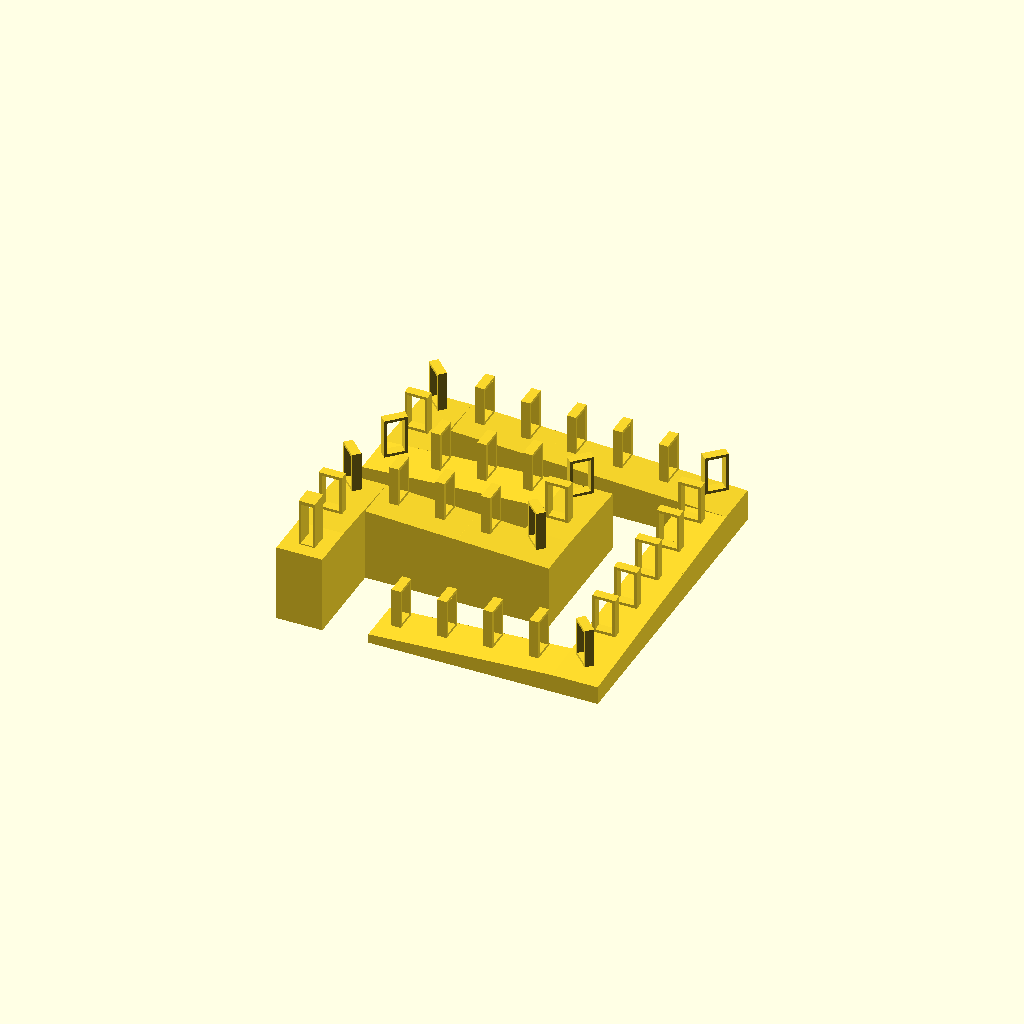
Cell 1: rendered with the file's own defaults.
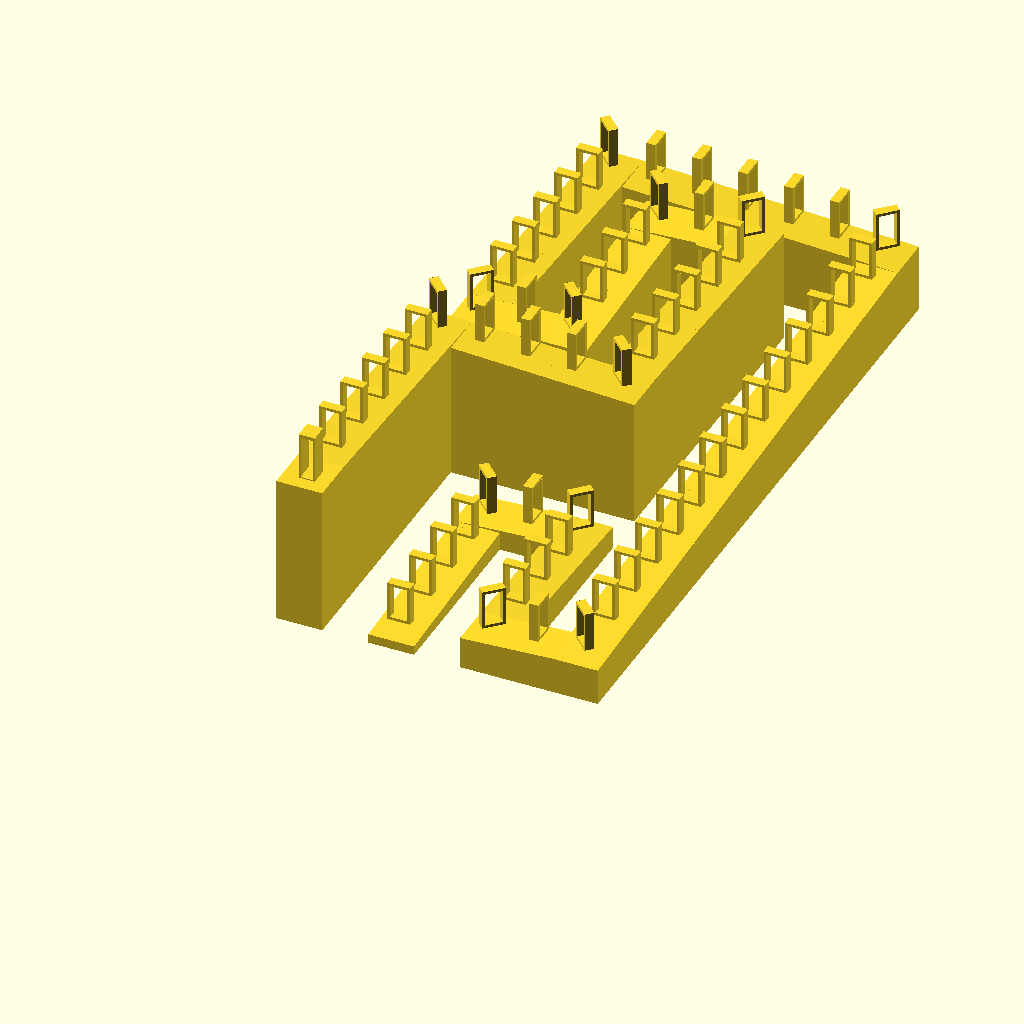
Cell 2: the same model with rows = 4.
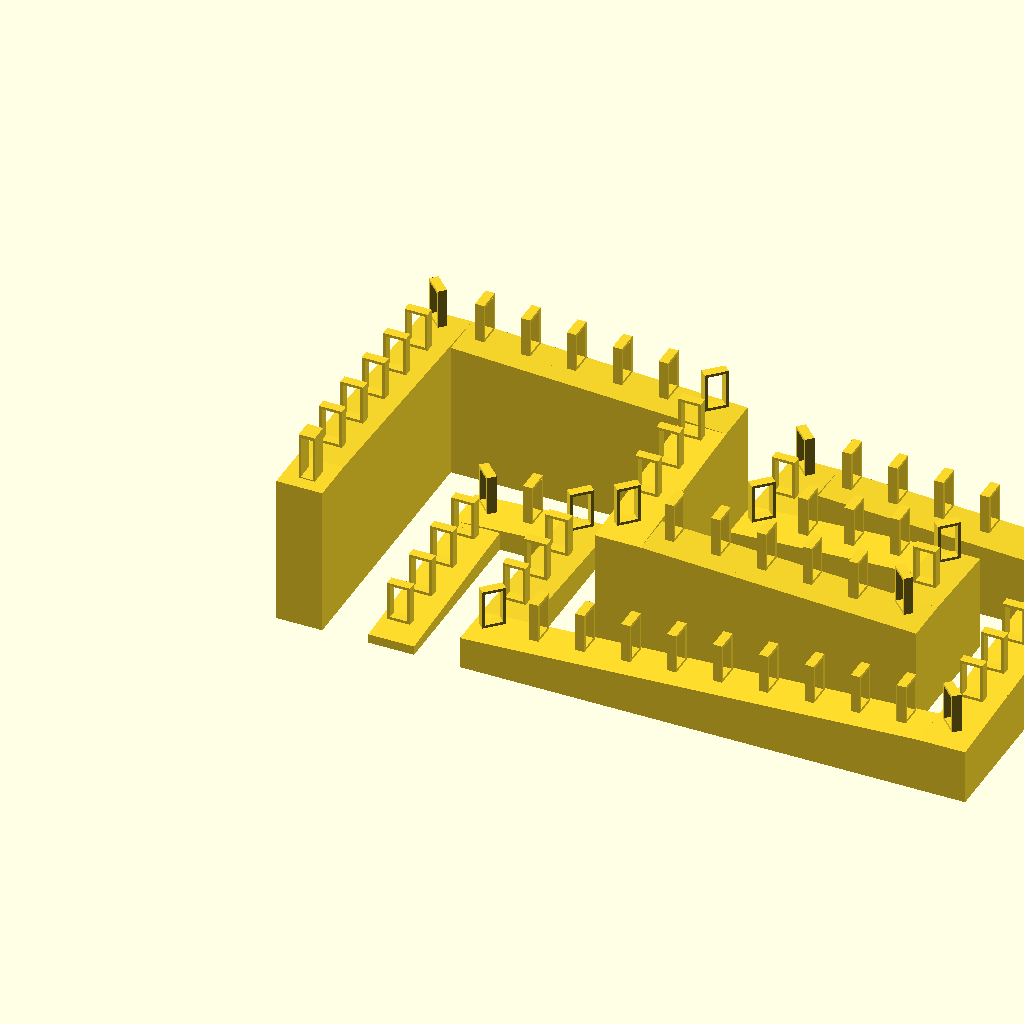
Cell 3: columns = 4 (everything else at default).
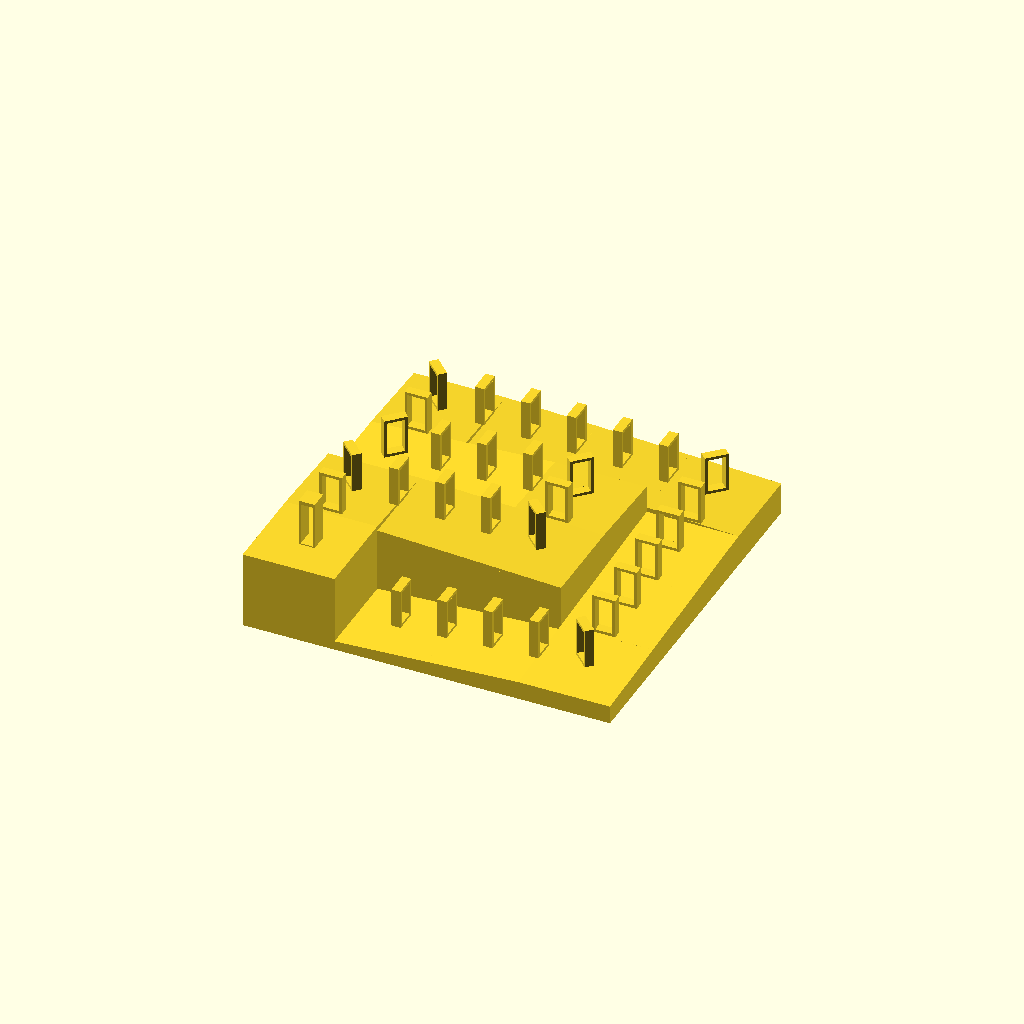
Cell 4: width = 1 (everything else at default).
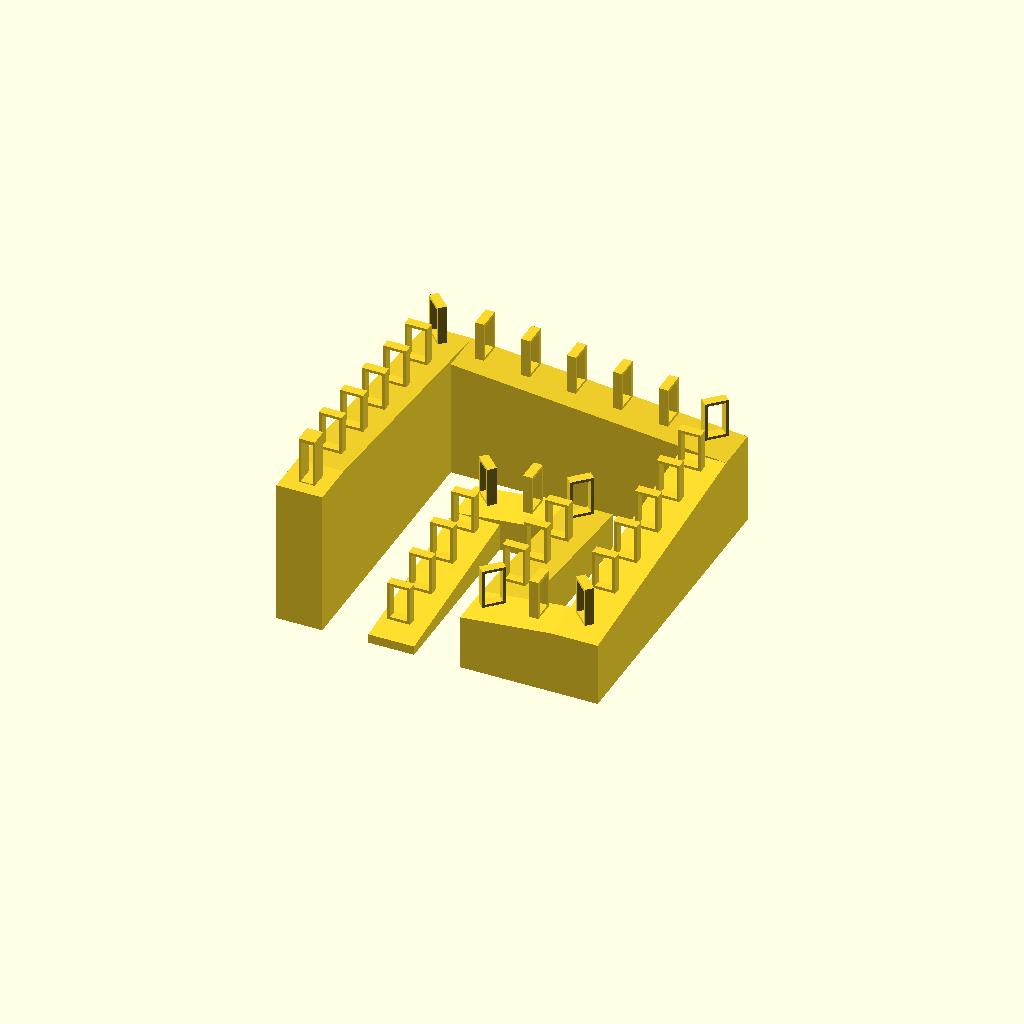
Cell 5: height = 0.1 (everything else at default).
All cells are drawn from one camera (rotation 55°, 0°, 25°, orthographic, colour scheme Cornfield), so only the parameter changes between them.
The OpenSCAD source (examples/maze/senbon_torii.scad):
use <maze/mz_hamiltonian.scad>

rows = 2;
columns = 2;
start = [0, 0];
width = .5;
height = .05;
test_torii = "FALSE"; // [TRUE, FALSE]

if(test_torii == "TRUE") {
    rotate([90, 0, 0])
        torii_symbol();
}
else {
    senbon_torii(
        rows = rows, 
        columns = columns,
        start = start,
        width = width,
        height = height
    ) {
        torii_symbol();
        top_symbol();
    };
}

module senbon_torii(rows, columns, start, width, height) {
    line = mz_hamiltonian(rows, columns, start);
    leng = len(line);
    min_h = 0.1;

    // first torii
    fst = line[0];
    snd = line[1];
    
    translate([fst[0], fst[1], min_h])
    rotate([90, 0, atan2(snd[0] - fst[0], snd[1] - fst[1])]) 
        children(0);     
               
    module middle_torii(i) {
        p1 = line[i];
        p2 = line[i + 1];
        md = (p1 + p2) / 2;
        h = i * height + min_h; 

        a1 = atan2(p2[0] - p1[0], p2[1] - p1[1]);
        
        translate([md[0], md[1], h + height / 2]) 
        rotate([90, 0, a1]) 
            children(0);       
 
        // road
        hull() {
            translate(p1) 
            linear_extrude(h)
                square(width, center = true);      

            translate(p2) 
            linear_extrude((i + 1) * height + min_h)
                square(width, center = true);     
        }      
    }    
    
    // second torii
    middle_torii(0) 
        children(0);

    // middle torris               
    for(i = [1:leng - 2]) {
        middle_torii(i) 
            children(0);
            
        p0 = line[i - 1];
        p1 = line[i];
        p2 = line[i + 1];
        h = i * height + min_h; 
        
        a1 = atan2(p2[0] - p1[0], p2[1] - p1[1]);
        a2 = atan2(p1[0] - p0[0], p1[1] - p0[1]);
        translate([p1[0], p1[1], h])
        rotate([90, 0, a1 + (a1 - a2) / 2])     
            children(0); 
    }
    
    // top
    lst = line[leng - 1];
    pre_lst = line[leng - 2];
    la = atan2(lst[0] - pre_lst[0], lst[1] - pre_lst[1]);
    
    translate([lst[0], lst[1], (leng - 1) * height + min_h])
    rotate([90, 0, la]) 
        children(1);     
}

module torii_symbol() {
    // design your own symbol
    linear_extrude(.1, center = true) 
    scale(1.25) 
    translate([-0.0125, 0.075])
        text("⛩", font = "Segoe UI Emoji", size = 0.5 * 0.7, halign = "center");
}

module top_symbol() {
    // design your own symbol
    translate([-0.01295, -0.0275]) {
        linear_extrude(.2, center = true)     
        scale([0.975, 1.75])
            text("🏔", font = "Segoe UI Emoji", size = 0.45 * 0.7, halign = "center"); 
    }
}
Customizer parameters (derived from the source; name, type, default, range or options):
rows: number, default 2
columns: number, default 2
start: vector, default [0, 0]
width: number, default 0.5
height: number, default 0.05
test_torii: string, default "FALSE", options "TRUE", "FALSE"
